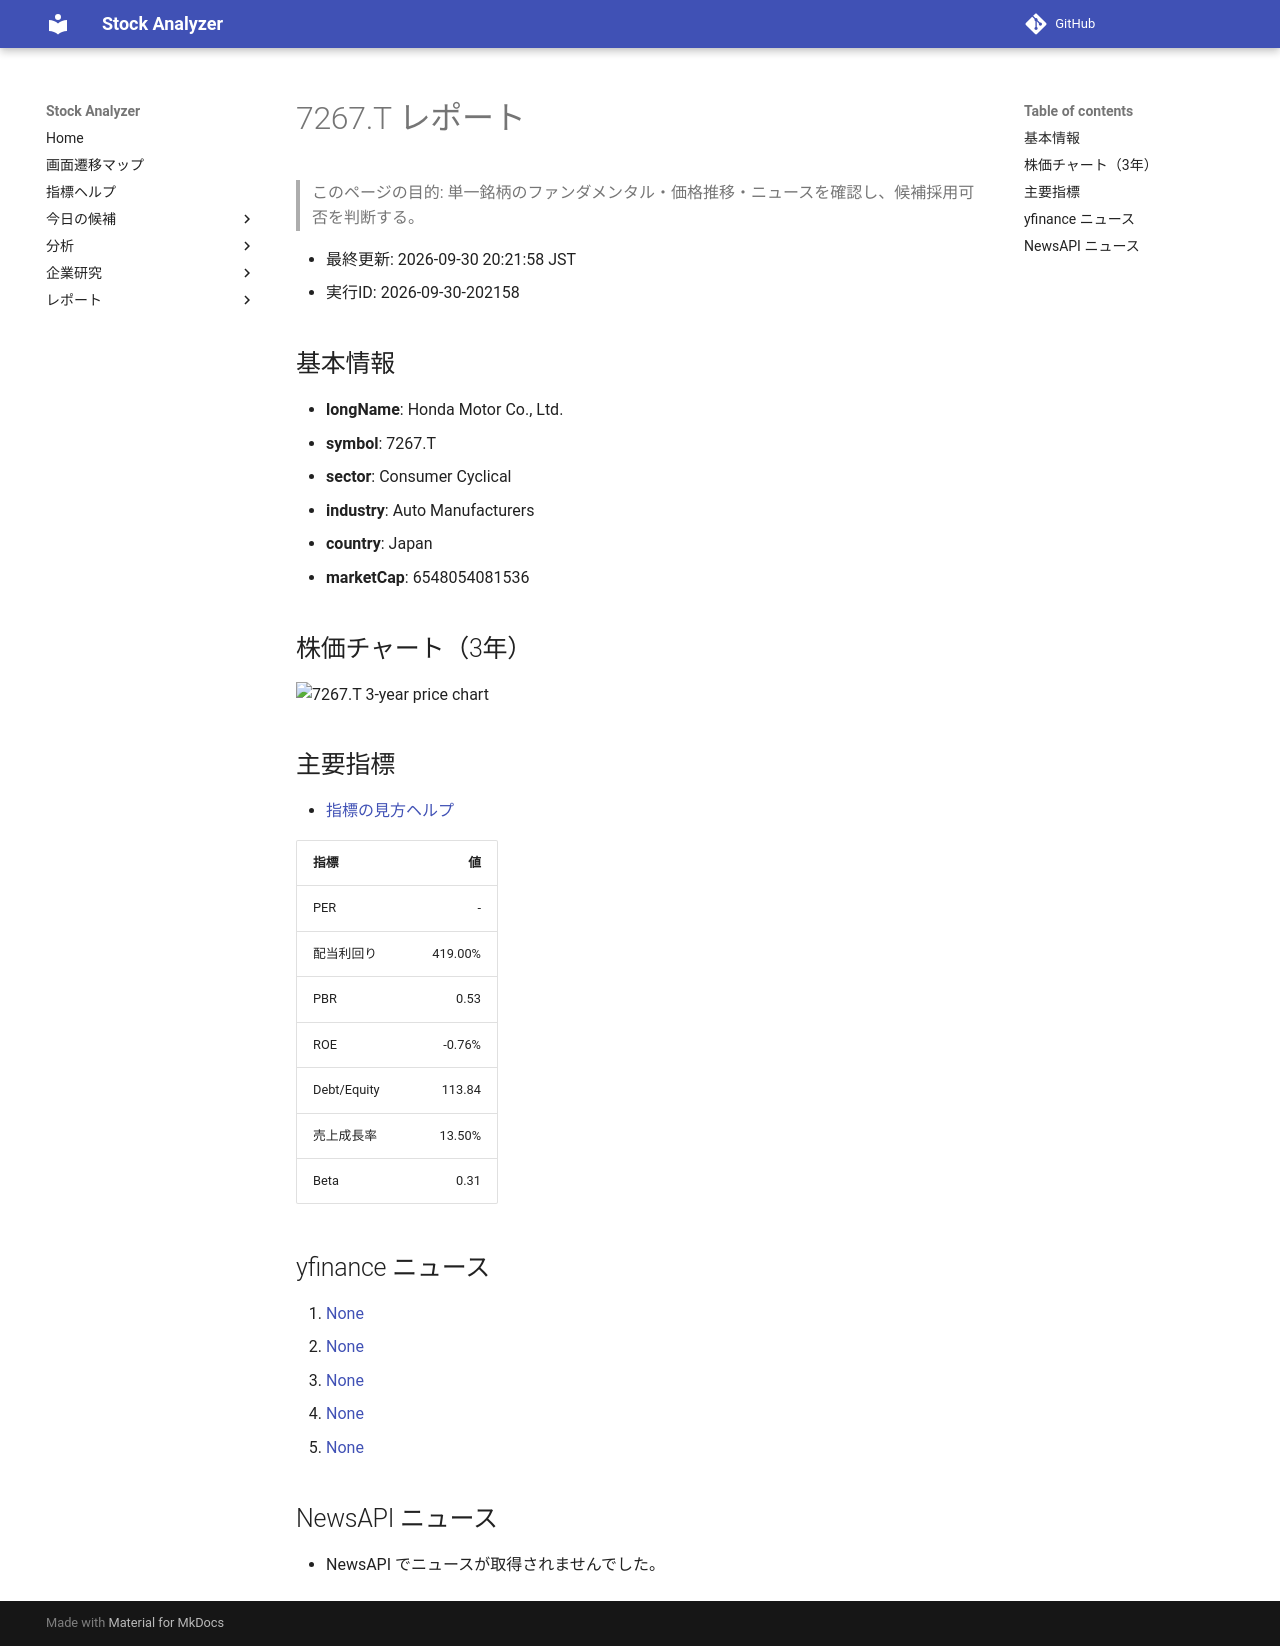

repository: Yumi-note/Making-APP · page: reports/2026-09-30/202158/7267_T/index.html · generator: mkdocs

# 7267.T レポート

> このページの目的: 単一銘柄のファンダメンタル・価格推移・ニュースを確認し、候補採用可否を判断する。

- 最終更新: 2026-09-30 20:21:58 JST
- 実行ID: 2026-09-30-202158

## 基本情報

- **longName**: Honda Motor Co., Ltd.
- **symbol**: 7267.T
- **sector**: Consumer Cyclical
- **industry**: Auto Manufacturers
- **country**: Japan
- **marketCap**: 6548054081536

## 株価チャート（3年）

![7267.T 3-year price chart](7267_T_3y.png)

## 主要指標

- [指標の見方ヘルプ](../../../../indicators.md)

| 指標 | 値 |
|---|---:|
| PER | - |
| 配当利回り | 419.00% |
| PBR | 0.53 |
| ROE | -0.76% |
| Debt/Equity | 113.84 |
| 売上成長率 | 13.50% |
| Beta | 0.31 |

## yfinance ニュース

1. [None](None)
2. [None](None)
3. [None](None)
4. [None](None)
5. [None](None)

## NewsAPI ニュース

- NewsAPI でニュースが取得されませんでした。
